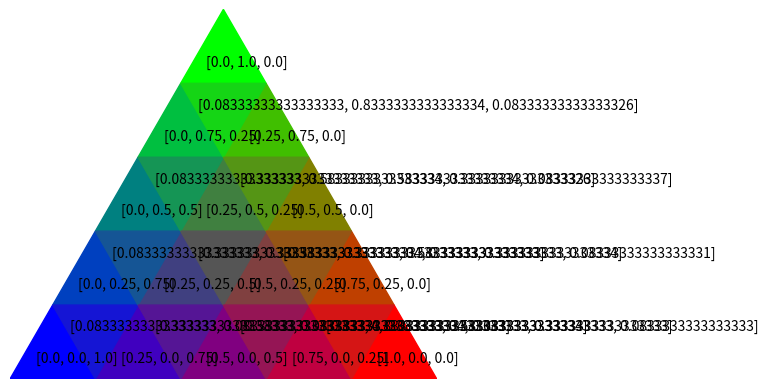

Reproduce this figure in Python.
from matplotlib.patches import Polygon
import matplotlib.pyplot as plt
import numpy as np
from matplotlib import cm

N = 5

Offset = (N+1)*N/2

h = np.sqrt(3) / 2

fig, ax = plt.subplots()

i = 0

for x in range(N):
    for y in range(N - x):
        n = N - 1
        r = x / n
        g = y / n
        b = 1 - x / n - y / n

        if b < 0:
            #print(x, y, r, g, b)
            b = 0

        ID = int(x*N+y-(x*(x-1)/2))
        #print(ID, i, ID-i, Data[ID], Colors[ID])
        #i = i + 1

        ax.add_patch(
            Polygon([(x + y / 2, y * h), (x + 1 + y / 2, y * h), (x + 0.5 + y / 2, (y + 1) * h)], color=[r, g, b]))
        #ax.text(x + y / 2 + 0.1, y * h + 0.1, str(r) + " " + str(g) + " " + str(b))
        ax.text(x + y / 2 + 0.3, y * h + 0.2, str([r, g, b]))


for x in range(N - 1):
    for y in range(N - 1 - x):
        n = N - 1
        r = x / n + 1/(3*n)
        g = y / n + 1/(3*n)
        b = 1 - r - g

        if b < 0:
            #print(x, y, r, g, b)
            b = 0

        ID = int(Offset+x*(N-1)+y-(x*(x-1)/2))
        #print(ID, i, ID-i, Data[ID], Colors[ID])
        #i = i + 1

        ax.add_patch(Polygon([(x + y / 2 + 0.5, (y + 1) * h), (x + 1 + y / 2, y * h), (x + 1.5 + y / 2, (y + 1) * h)], color=[r, g, b]))
        #ax.text(x + y / 2 + 0.5, (y + 1) * h - 0.2, str(r) + " " + str(g) + " " + str(b))
        ax.text(x + y / 2 + 0.7, (y + 1) * h - 0.3, str([r, g, b]))


plt.ylim(0, N * h)
plt.xlim(0, N)
plt.axis('off')
plt.gca().set_aspect('equal')
#plt.colorbar()

plt.show()
